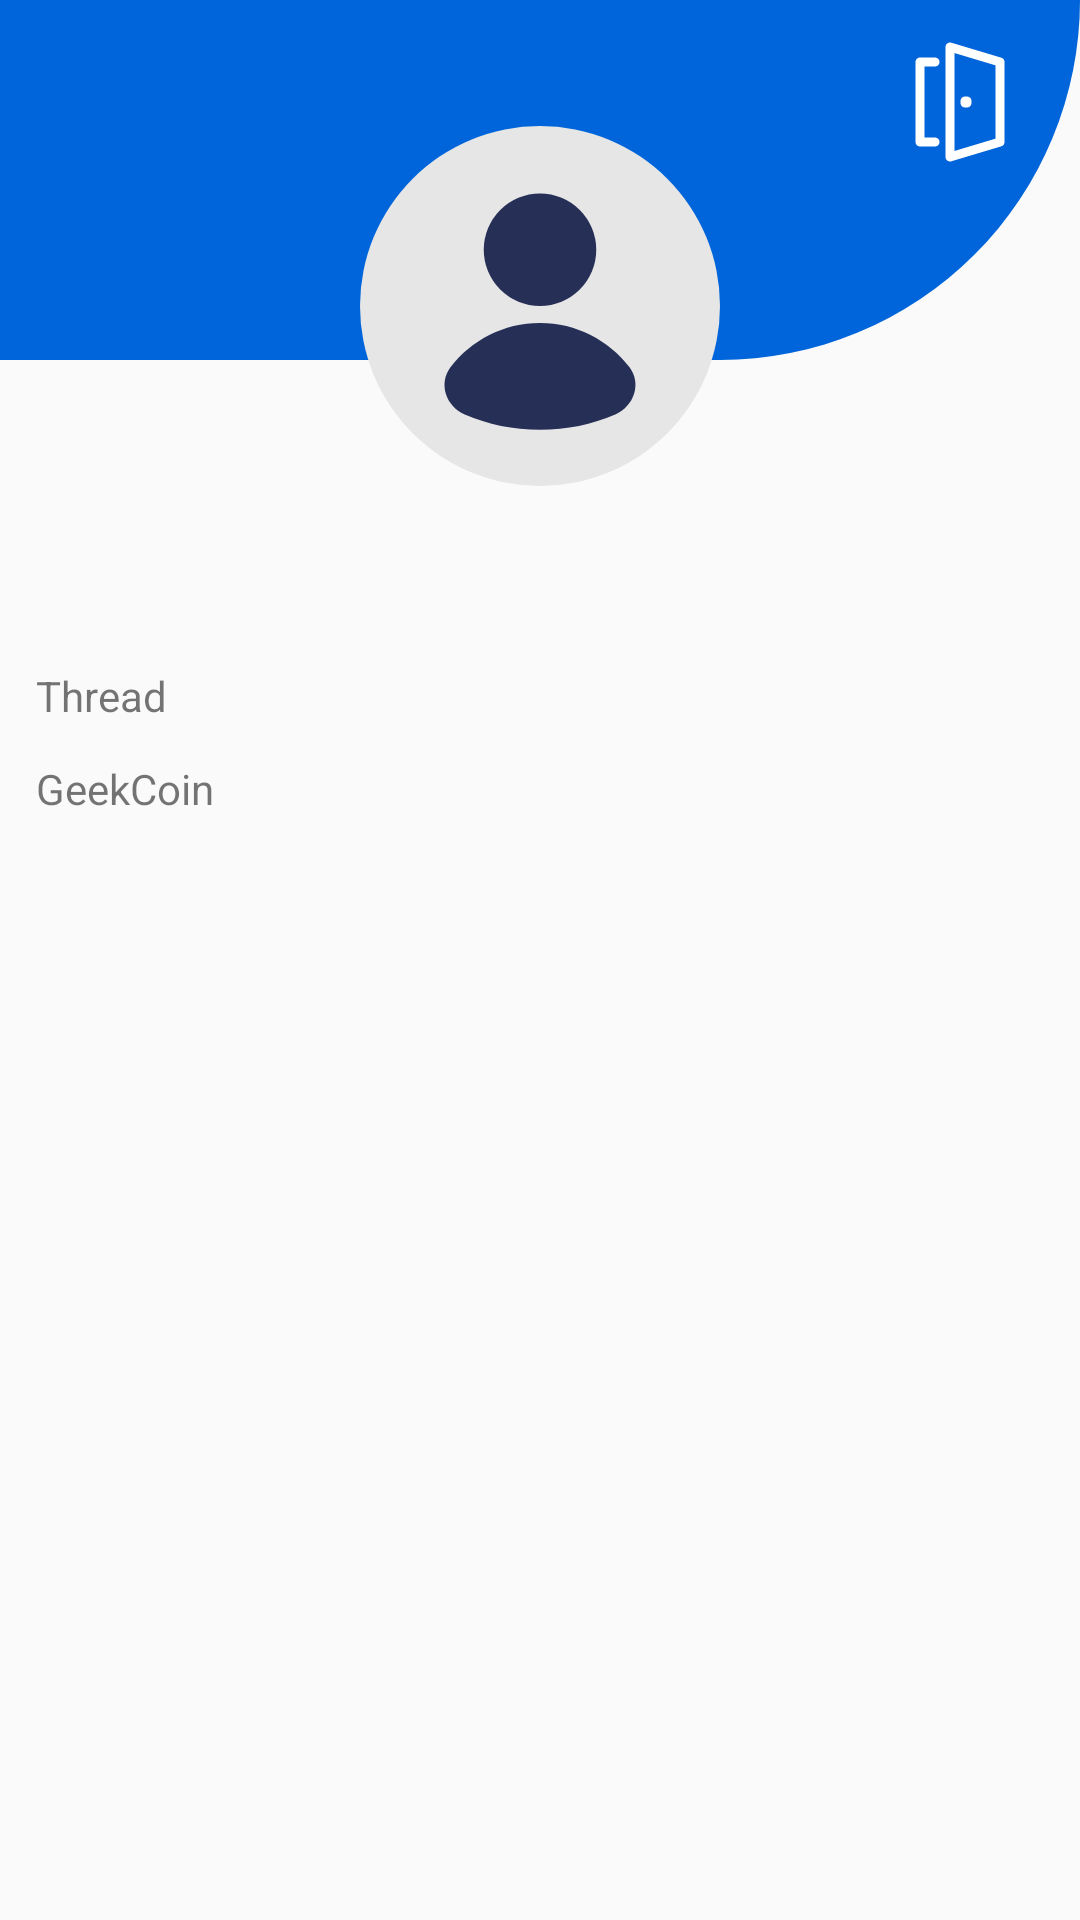

Write the Android layout XML for this screen, with the resource values it uses.
<!-- AndroidManifest.xml: application theme AppTheme -->
<!-- res/layout/fragment_profile.xml -->
<?xml version="1.0" encoding="utf-8"?>
<RelativeLayout xmlns:android="http://schemas.android.com/apk/res/android"
    android:layout_width="match_parent"
    android:layout_height="match_parent">

    <ImageView
        android:layout_width="match_parent"
        android:layout_height="120dp"
        android:src="@drawable/bg_profile_wall" />

    <TextView
        android:id="@+id/profile_role"
        android:layout_width="wrap_content"
        android:layout_height="wrap_content"
        android:layout_margin="12dp"
        android:textColor="@color/white"
        android:textSize="18sp" />

    <ImageView
        android:id="@+id/profile_log_out"
        android:layout_width="56dp"
        android:layout_height="56dp"
        android:layout_alignParentEnd="true"
        android:layout_marginTop="6dp"
        android:layout_marginEnd="12dp"
        android:padding="8dp"
        android:src="@drawable/ic_log_out" />

    <ImageView
        android:id="@+id/profile_profile"
        android:layout_width="120dp"
        android:layout_height="120dp"
        android:layout_centerHorizontal="true"
        android:layout_marginTop="42dp"
        android:src="@drawable/profile" />

    <TextView
        android:id="@+id/profile_name"
        android:layout_width="wrap_content"
        android:layout_height="wrap_content"
        android:layout_below="@id/profile_profile"
        android:layout_centerHorizontal="true"
        android:layout_margin="12dp"
        android:textColor="@color/black"
        android:textSize="18sp" />

    <TextView
        android:id="@+id/profile_thread_text"
        android:layout_width="wrap_content"
        android:layout_height="wrap_content"
        android:layout_below="@id/profile_name"
        android:layout_marginStart="12dp"
        android:layout_marginTop="12dp"
        android:text="@string/thread" />

    <TextView
        android:id="@+id/profile_thread"
        android:layout_width="wrap_content"
        android:layout_height="wrap_content"
        android:layout_below="@id/profile_name"
        android:layout_marginStart="4dp"
        android:layout_marginTop="12dp"
        android:layout_toEndOf="@id/profile_thread_text"
        android:textColor="@color/black" />

    <TextView
        android:id="@+id/profile_geek_coin_text"
        android:layout_width="wrap_content"
        android:layout_height="wrap_content"
        android:layout_below="@id/profile_thread"
        android:layout_marginStart="12dp"
        android:layout_marginTop="12dp"
        android:text="@string/geekcoin" />

    <TextView
        android:id="@+id/profile_geek_coin"
        android:layout_width="wrap_content"
        android:layout_height="wrap_content"
        android:layout_below="@id/profile_thread"
        android:layout_marginStart="4dp"
        android:layout_marginTop="12dp"
        android:layout_toEndOf="@id/profile_geek_coin_text"
        android:textColor="@color/black" />

    <ImageView
        android:id="@+id/profile_add_user"
        android:layout_width="56dp"
        android:layout_height="56dp"
        android:layout_alignParentEnd="true"
        android:layout_alignParentBottom="true"
        android:layout_margin="20dp"
        android:background="@drawable/white_circle"
        android:padding="12dp"
        android:src="@drawable/ic_add_users"
        android:visibility="gone" />

    <LinearLayout
        android:id="@+id/profile_layout"
        android:layout_width="match_parent"
        android:layout_height="wrap_content"
        android:visibility="gone"
        android:layout_alignParentBottom="true">

        <Button
            android:id="@+id/profile_get"
            android:layout_width="0dp"
            android:layout_height="wrap_content"
            android:layout_marginStart="12dp"
            android:layout_marginEnd="6dp"
            android:layout_marginBottom="12dp"
            android:layout_weight="1"
            android:background="@color/colorPrimary"
            android:text="@string/get_geekcoin"
            android:textAllCaps="false"
            android:textColor="@color/white" />

        <Button
            android:id="@+id/profile_give"
            android:layout_width="0dp"
            android:layout_height="wrap_content"
            android:layout_marginStart="6dp"
            android:layout_marginEnd="12dp"
            android:layout_marginBottom="12dp"
            android:layout_weight="1"
            android:background="@color/colorPrimaryDark"
            android:text="@string/give_geekcoin"
            android:textAllCaps="false"
            android:textColor="@color/white" />
    </LinearLayout>

    <ImageView
        android:id="@+id/profile_code"
        android:layout_width="wrap_content"
        android:layout_height="wrap_content"
        android:layout_above="@id/profile_layout"
        android:layout_centerHorizontal="true"
        android:layout_margin="12dp"
        android:alpha="0" />

    <LinearLayout
        android:id="@+id/profile_lessons"
        android:layout_width="wrap_content"
        android:layout_height="wrap_content"
        android:layout_above="@id/profile_layout"
        android:layout_centerHorizontal="true"
        android:layout_margin="12dp"
        android:alpha="0"
        android:orientation="vertical"
        android:visibility="gone">

        <LinearLayout
            android:layout_width="wrap_content"
            android:layout_height="wrap_content">

            <Button
                android:id="@+id/profile_lesson1"
                android:layout_width="wrap_content"
                android:layout_height="wrap_content"
                android:layout_margin="4dp"
                android:background="@color/white"
                android:text="@string/lesson_1"
                android:textAllCaps="false" />

            <Button
                android:id="@+id/profile_lesson2"
                android:layout_width="wrap_content"
                android:layout_height="wrap_content"
                android:layout_margin="4dp"
                android:background="@color/white"
                android:text="@string/lesson_2"
                android:textAllCaps="false" />

            <Button
                android:id="@+id/profile_lesson3"
                android:layout_width="wrap_content"
                android:layout_height="wrap_content"
                android:layout_margin="4dp"
                android:background="@color/white"
                android:text="@string/lesson_3"
                android:textAllCaps="false" />
        </LinearLayout>

        <LinearLayout
            android:layout_width="wrap_content"
            android:layout_height="wrap_content">

            <Button
                android:id="@+id/profile_lesson4"
                android:layout_width="wrap_content"
                android:layout_height="wrap_content"
                android:layout_margin="4dp"
                android:background="@color/white"
                android:text="@string/lesson_4"
                android:textAllCaps="false" />

            <Button
                android:id="@+id/profile_lesson5"
                android:layout_width="wrap_content"
                android:layout_height="wrap_content"
                android:layout_margin="4dp"
                android:background="@color/white"
                android:text="@string/lesson_5"
                android:textAllCaps="false" />

            <Button
                android:id="@+id/profile_lesson6"
                android:layout_width="wrap_content"
                android:layout_height="wrap_content"
                android:layout_margin="4dp"
                android:background="@color/white"
                android:text="@string/lesson_6"
                android:textAllCaps="false" />
        </LinearLayout>

        <LinearLayout
            android:layout_width="wrap_content"
            android:layout_height="wrap_content">

            <Button
                android:id="@+id/profile_lesson7"
                android:layout_width="wrap_content"
                android:layout_height="wrap_content"
                android:layout_margin="4dp"
                android:background="@color/white"
                android:text="@string/lesson_7"
                android:textAllCaps="false" />

            <Button
                android:id="@+id/profile_lesson8"
                android:layout_width="wrap_content"
                android:layout_height="wrap_content"
                android:layout_margin="4dp"
                android:background="@color/white"
                android:text="@string/lesson_8"
                android:textAllCaps="false" />

            <Button
                android:id="@+id/profile_lesson9"
                android:layout_width="wrap_content"
                android:layout_height="wrap_content"
                android:layout_margin="4dp"
                android:background="@color/white"
                android:text="@string/other"
                android:textAllCaps="false" />
        </LinearLayout>
    </LinearLayout>
</RelativeLayout>
<!-- resources referenced by this layout -->
<resources>
  <color name="black">#000014</color>
  <color name="colorPrimary">#0065DA</color>
  <color name="colorPrimaryDark">#002147</color>
  <color name="white">#FFFFFF</color>
  <!-- drawable bg_profile_wall (drawable) -->
  <?xml version="1.0" encoding="utf-8"?>
  <shape xmlns:android="http://schemas.android.com/apk/res/android">
  <solid android:color="@color/colorPrimary"/>
      <corners android:bottomRightRadius="500dp"/>
  </shape>
  <!-- drawable ic_log_out (drawable) -->
  <vector xmlns:android="http://schemas.android.com/apk/res/android"
      android:width="24dp"
      android:height="24dp"
      android:viewportWidth="24"
      android:viewportHeight="24">
      <path
          android:pathData="M7,20H4V4H7M20,20V4L10,1V23L20,20ZM13,11.8V12.2H13.4V11.8H13Z"
          android:strokeWidth="1.8"
          android:strokeColor="#FFFFFF"
          android:strokeLineCap="round"
          android:strokeLineJoin="round" />
  </vector>
  <!-- drawable profile (drawable) -->
  <?xml version="1.0" encoding="utf-8"?>
  <layer-list xmlns:android="http://schemas.android.com/apk/res/android">
  <item android:drawable="@drawable/white_circle"/>
      <item android:drawable="@drawable/ic_profile" android:left="4dp" android:top="4dp" android:right="4dp" android:bottom="4dp"/>
  </layer-list>
  <!-- drawable white_circle (drawable) -->
  <?xml version="1.0" encoding="utf-8"?>
  <shape xmlns:android="http://schemas.android.com/apk/res/android">
      <solid android:color="#E6E6E6" />
      <corners android:radius="100dp" />
  </shape>
  <string name="geekcoin" translatable="false">GeekCoin</string>
  <string name="get_geekcoin">Get GeekCoin</string>
  <string name="give_geekcoin">Give GeekCoin</string>
  <string name="lesson_1">Lesson 1</string>
  <string name="lesson_2">Lesson 2</string>
  <string name="lesson_3">Lesson 3</string>
  <string name="lesson_4">Lesson 4</string>
  <string name="lesson_5">Lesson 5</string>
  <string name="lesson_6">Lesson 6</string>
  <string name="lesson_7">Lesson 7</string>
  <string name="lesson_8">Lesson 8</string>
  <string name="other">Other</string>
  <string name="thread">Thread</string>
  <style name="AppTheme" parent="Theme.AppCompat.Light.DarkActionBar">
          
          <item name="colorPrimary">@color/colorPrimary</item>
          <item name="colorPrimaryDark">@color/colorPrimaryDark</item>
          <item name="colorAccent">@color/colorAccent</item>
  
          <item name="windowNoTitle">true</item>
          <item name="windowActionBar">false</item>
      </style>
  <!-- drawable ic_profile (drawable) -->
  <vector xmlns:android="http://schemas.android.com/apk/res/android"
      android:width="24dp"
      android:height="24dp"
      android:viewportWidth="24"
      android:viewportHeight="24">
    <path
        android:pathData="M12,7m-5,0a5,5 0,1 1,10 0a5,5 0,1 1,-10 0"
        android:fillColor="#262F56"/>
    <path
        android:pathData="M5.3109,21.6334C3.6265,20.9118 2.943,18.8776 4.0576,17.4231C5.8853,15.038 8.763,13.5 12,13.5C15.237,13.5 18.1147,15.038 19.9424,17.4231C21.0569,18.8776 20.3735,20.9118 18.6891,21.6334C16.6361,22.513 14.3749,23 12,23C9.6251,23 7.3639,22.513 5.3109,21.6334Z"
        android:fillColor="#262F56"
        android:fillType="evenOdd"/>
  </vector>
  <color name="colorAccent">#B61C1C</color>
</resources>
